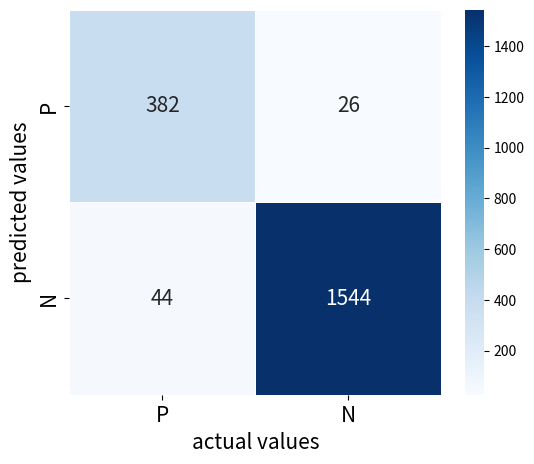

Source code (Python):
# Citeseer
# P, N:  903 1093

# p=0.9 with Mixup
# TP:  826, TN:  1087.0, FP:  6,  FN:  77.0

# p=0.7 with Mixup
# TP:  658, TN:  1090.0, FP:  3,  FN:  245.0, F1: 0.84

# p=0.6 with Mixup
# TP:  555, TN:  1092.0, FP:  1,  FN:  348.0, F1: 0.76

# p=0.5 with Mixup
# TP:  462, TN:  1092.0, FP:  1,  FN:  441.0, F1: 0.67


# p=0.1 with Mixup
# TP:  112, TN:  1092.0, FP:  1,  FN:  791.0, F1: 0.22

"""
  # ===== test ===== #
  p=0.9
    Precision:  tensor(0.7054, device='cuda:0')   Recall:  tensor(0.8667, device='cuda:0')  F1:  tensor(0.7778, device='cuda:0')
  
  p=0.6
    Precision:  tensor(0.6801, device='cuda:0')   Recall:  tensor(0.7492, device='cuda:0')  F1:  tensor(0.7130, device='cuda:0')
  
  p=0.1
    Precision:  tensor(0.6117, device='cuda:0')   Recall:  tensor(0.3651, device='cuda:0')  F1:  tensor(0.4573, device='cuda:0')

"""

import seaborn as sns
import pandas as pd
import matplotlib.pyplot as plt

# TP, FP,  FN, TN
# array = [[826, 6], [77, 1087]]  # train, p=0.9
# array = [[658, 3], [245, 1090]]
# array = [[555, 1], [348, 1092]]
# array = [[462, 1], [441,1092]]
# array = [[112, 1], [791, 1092]]
# array = [[273, 114], [42, 237]]  # test, p=0.9
# array = [[252, 110], [63, 241]]  # test, p=0.6
# array = [[115, 73], [200, 278]]  # test, p=0.1


# array = [[238, 2], [188, 1568]]
array = [[382, 26], [44, 1544]]
cm = pd.DataFrame(array)

fig, ax = plt.subplots()

plt.figure(figsize=(6, 5))
sns.heatmap(cm, annot=True, fmt='d', cmap='Blues', linewidths=.5, annot_kws={"size": 15})
plt.xlabel('actual values', fontsize=15)
plt.ylabel('predicted values', fontsize=15)
plt.xticks([0.5, 1.5], ['P', 'N'], fontsize=15)
plt.yticks([0.5, 1.5], ['P', 'N'], fontsize=15)

# moving x axis to the top of a plot
ax.xaxis.tick_top()
ax.xaxis.set_label_position('top')

plt.savefig('confusion_matrix_05_Citeseer_PU-GCN-S.png')
